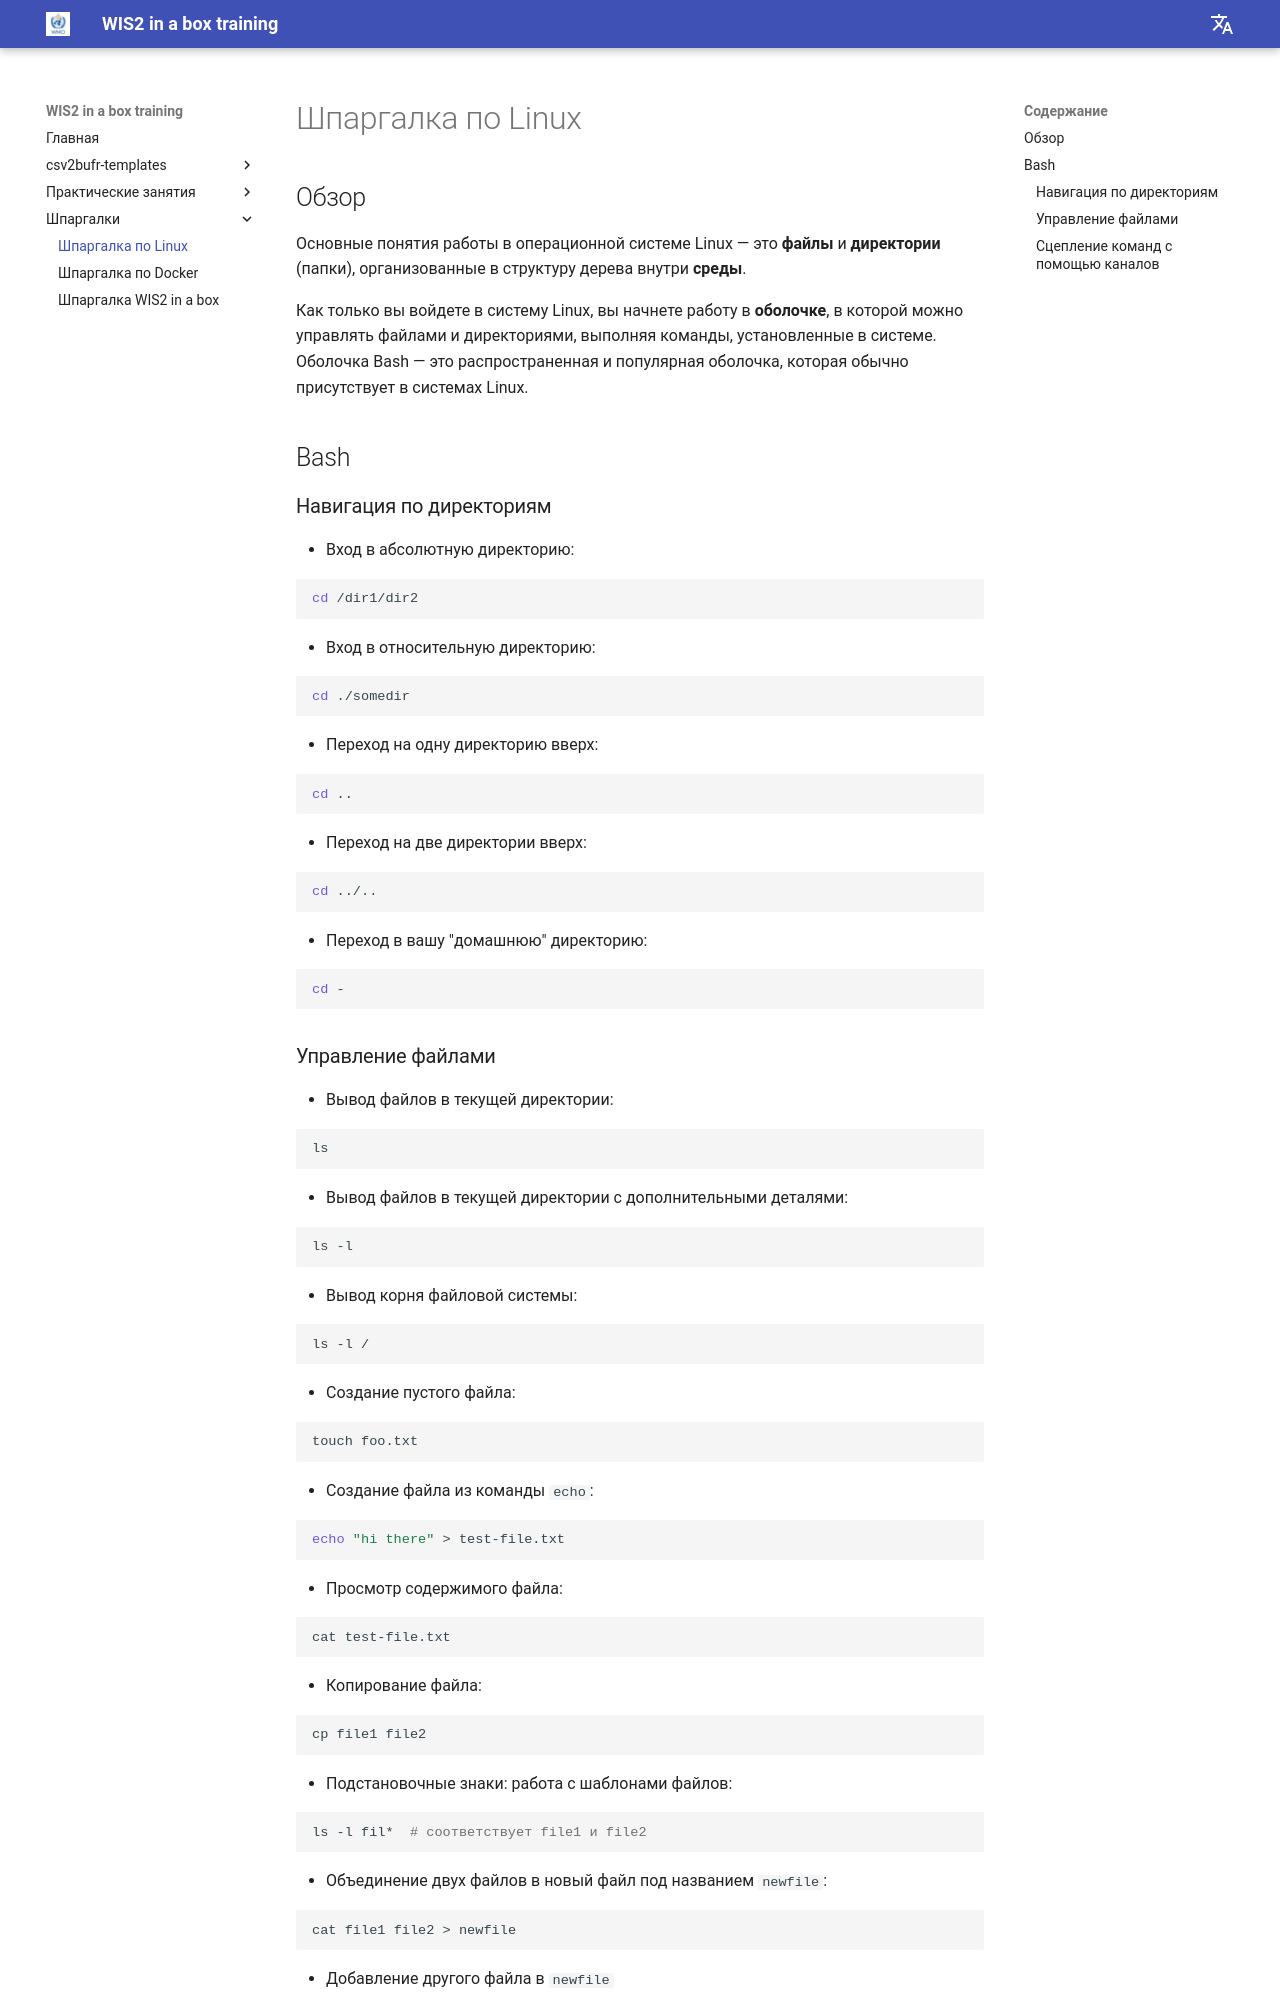

repository: wmo-im/wis2box-training · page: ru/cheatsheets/linux/index.html · generator: mkdocs

---
title: Шпаргалка по Linux
---

# Шпаргалка по Linux

## Обзор

Основные понятия работы в операционной системе Linux — это **файлы** и **директории** (папки), организованные в
структуру дерева внутри **среды**.

Как только вы войдете в систему Linux, вы начнете работу в **оболочке**, в которой можно управлять файлами и директориями,
выполняя команды, установленные в системе. Оболочка Bash — это распространенная и популярная оболочка, которая
обычно присутствует в системах Linux.

## Bash

### Навигация по директориям

* Вход в абсолютную директорию:

```bash
cd /dir1/dir2
```

* Вход в относительную директорию:

```bash
cd ./somedir
```

* Переход на одну директорию вверх:

```bash
cd ..
```

* Переход на две директории вверх:

```bash
cd ../..
```

* Переход в вашу "домашнюю" директорию:

```bash
cd -
```
